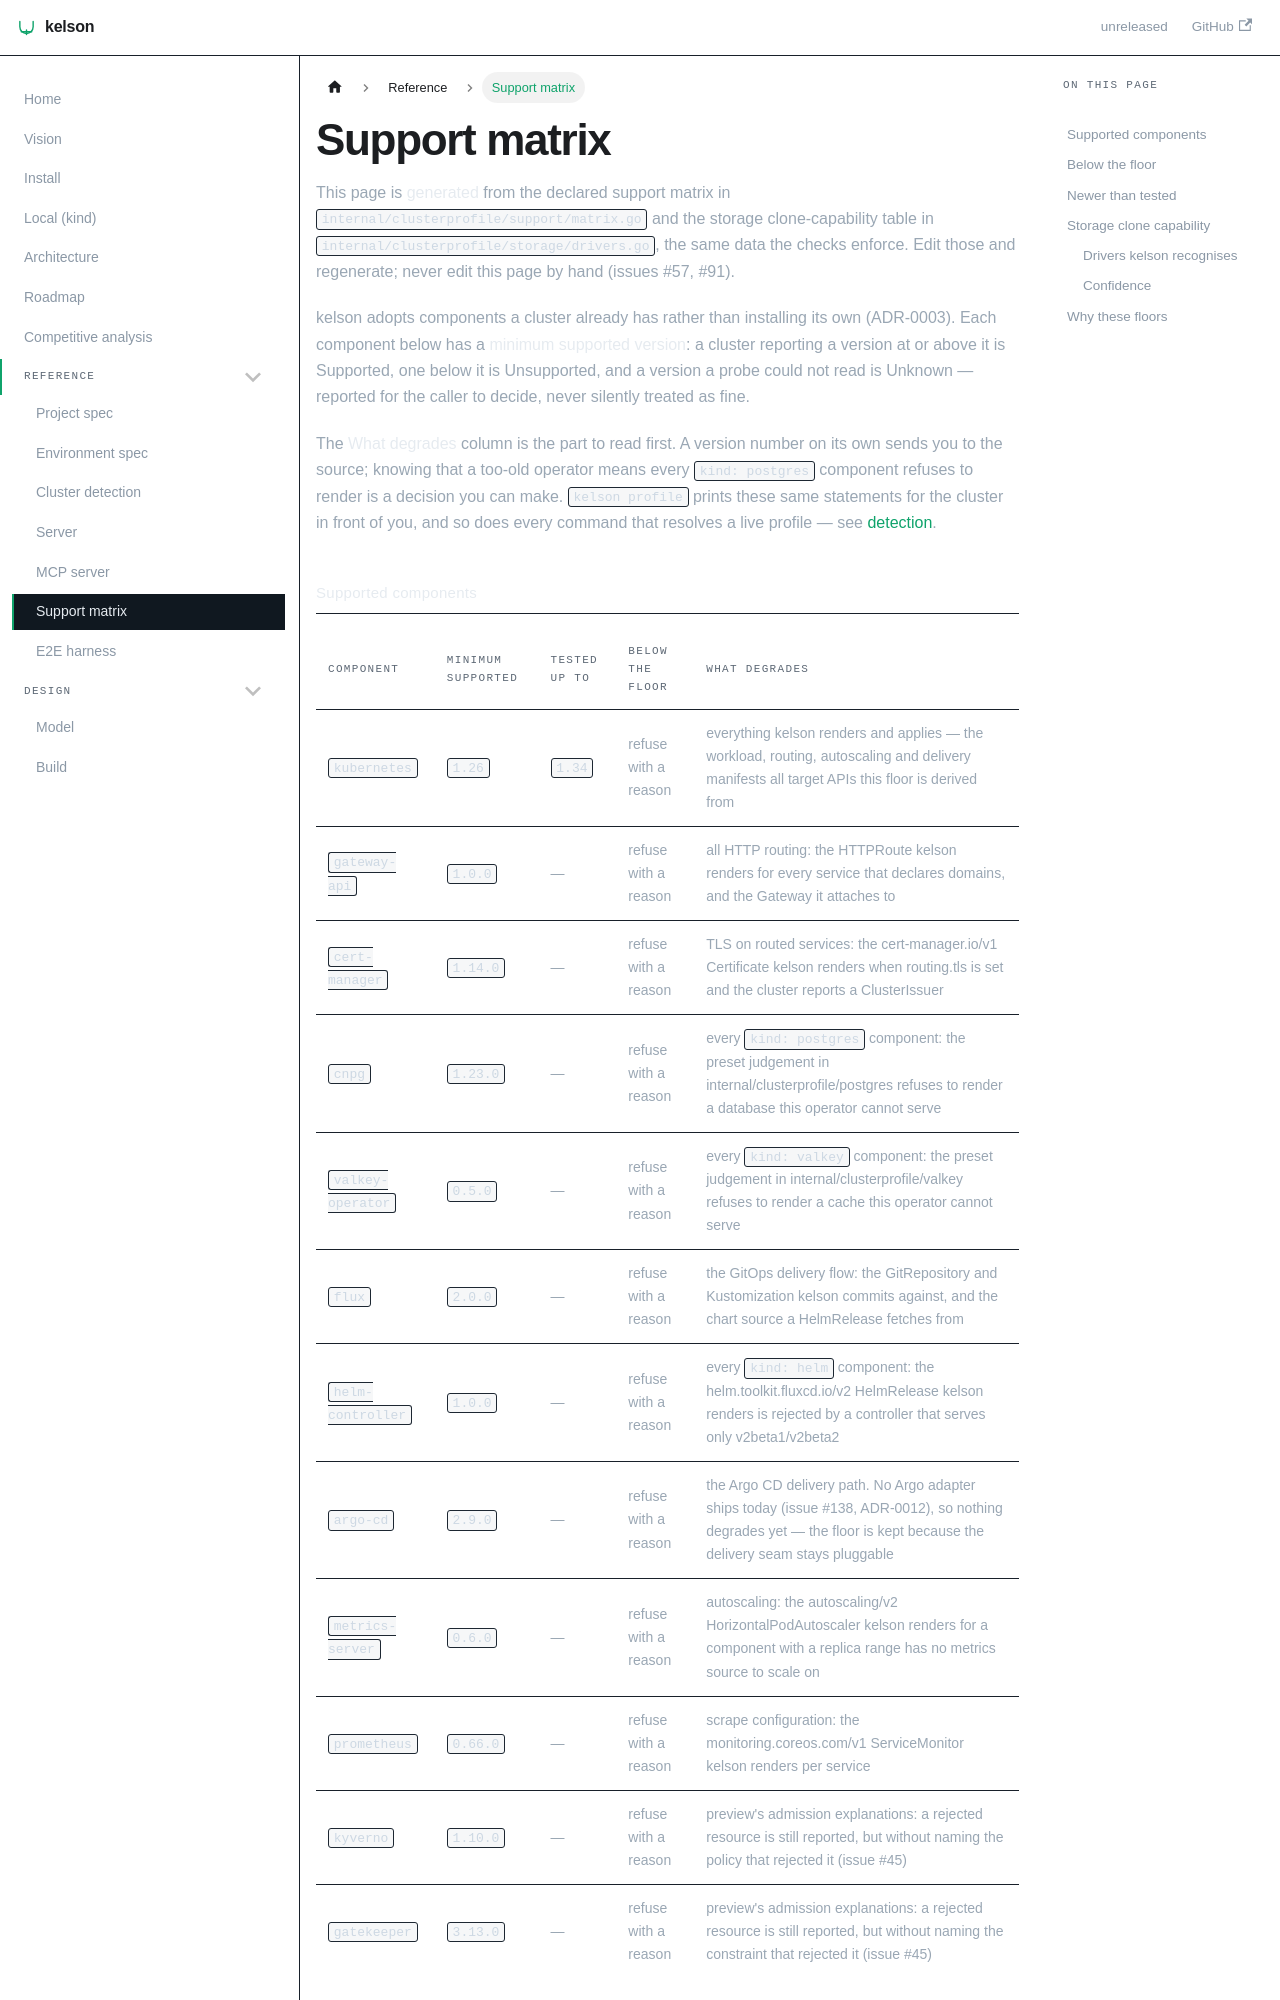

repository: dafrie/kelson · page: reference/support-matrix/index.html · generator: docusaurus

<!-- GENERATED FILE — do not edit by hand. Regenerate with `go generate ./internal/clusterprofile/support/gendoc`, which reads `internal/clusterprofile/support/matrix.go` and rewrites this page. -->

# Support matrix

This page is **generated** from the declared support matrix in [`internal/clusterprofile/support/matrix.go`](https://github.com/dafrie/kelson/blob/main/internal/clusterprofile/support/matrix.go) and the storage clone-capability table in [`internal/clusterprofile/storage/drivers.go`](https://github.com/dafrie/kelson/blob/main/internal/clusterprofile/storage/drivers.go), the same data the checks enforce. Edit those and regenerate; never edit this page by hand (issues #57, #91).

kelson adopts components a cluster already has rather than installing its own (ADR-0003). Each component below has a **minimum supported version**: a cluster reporting a version at or above it is Supported, one below it is Unsupported, and a version a probe could not read is Unknown — reported for the caller to decide, never silently treated as fine.

The **What degrades** column is the part to read first. A version number on its own sends you to the source; knowing that a too-old operator means every `kind: postgres` component refuses to render is a decision you can make. `kelson profile` prints these same statements for the cluster in front of you, and so does every command that resolves a live profile — see [detection](../detection.md#version-skew-and-explicit-degradation).
